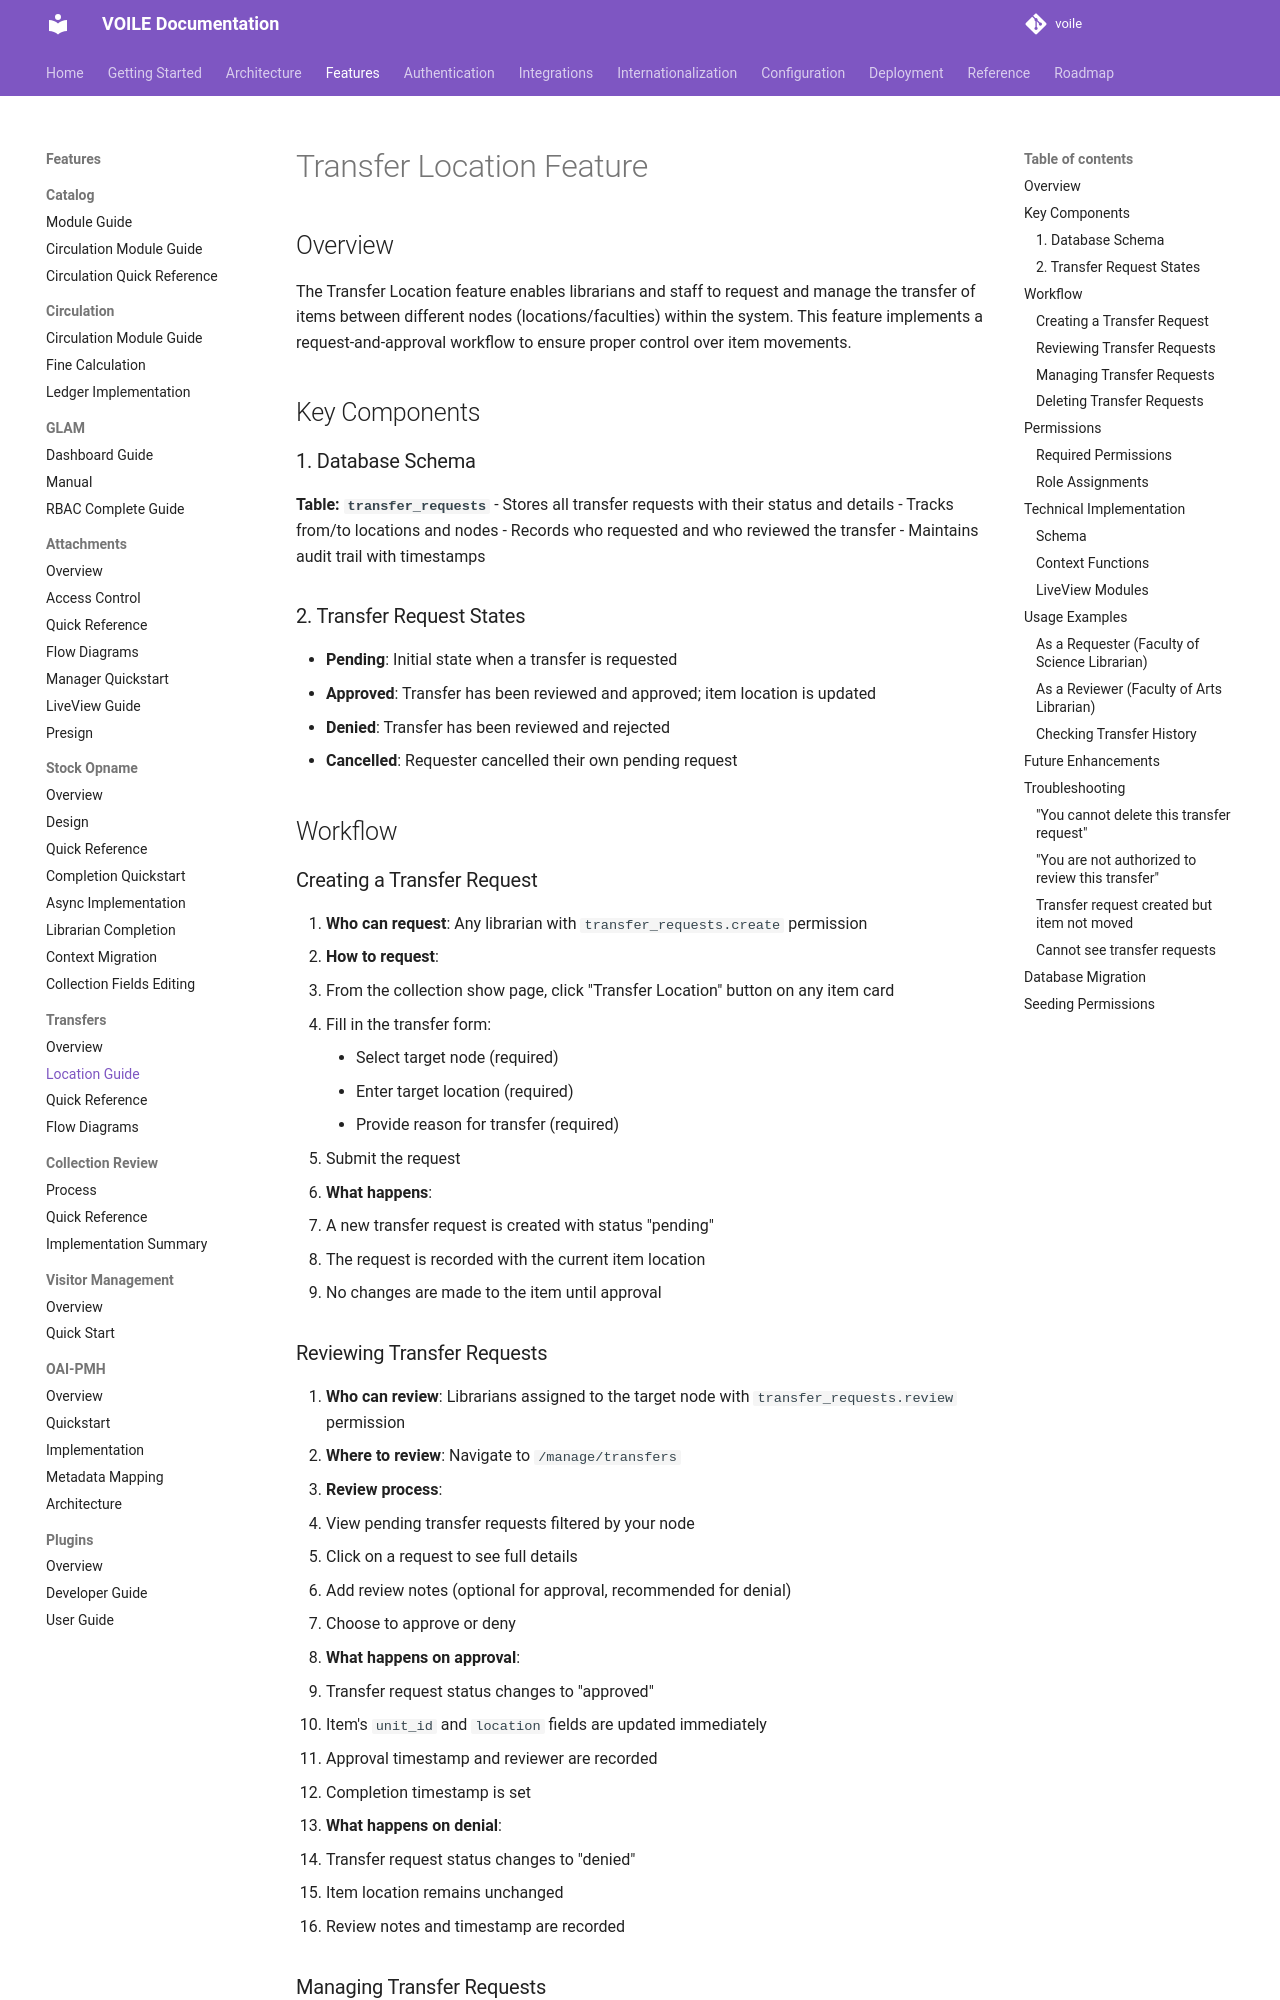

repository: curatorian/voile · page: features/transfers/location-guide/index.html · generator: mkdocs

# Transfer Location Feature

## Overview

The Transfer Location feature enables librarians and staff to request and manage the transfer of items between different nodes (locations/faculties) within the system. This feature implements a request-and-approval workflow to ensure proper control over item movements.

## Key Components

### 1. Database Schema

**Table: `transfer_requests`**
- Stores all transfer requests with their status and details
- Tracks from/to locations and nodes
- Records who requested and who reviewed the transfer
- Maintains audit trail with timestamps

### 2. Transfer Request States

- **Pending**: Initial state when a transfer is requested
- **Approved**: Transfer has been reviewed and approved; item location is updated
- **Denied**: Transfer has been reviewed and rejected
- **Cancelled**: Requester cancelled their own pending request

## Workflow

### Creating a Transfer Request

1. **Who can request**: Any librarian with `transfer_requests.create` permission
2. **How to request**: 
   - From the collection show page, click "Transfer Location" button on any item card
   - Fill in the transfer form:
     - Select target node (required)
     - Enter target location (required)
     - Provide reason for transfer (required)
   - Submit the request

3. **What happens**:
   - A new transfer request is created with status "pending"
   - The request is recorded with the current item location
   - No changes are made to the item until approval

### Reviewing Transfer Requests

1. **Who can review**: Librarians assigned to the target node with `transfer_requests.review` permission
2. **Where to review**: Navigate to `/manage/transfers`
3. **Review process**:
   - View pending transfer requests filtered by your node
   - Click on a request to see full details
   - Add review notes (optional for approval, recommended for denial)
   - Choose to approve or deny

4. **What happens on approval**:
   - Transfer request status changes to "approved"
   - Item's `unit_id` and `location` fields are updated immediately
   - Approval timestamp and reviewer are recorded
   - Completion timestamp is set

5. **What happens on denial**:
   - Transfer request status changes to "denied"
   - Item location remains unchanged
   - Review notes and timestamp are recorded
